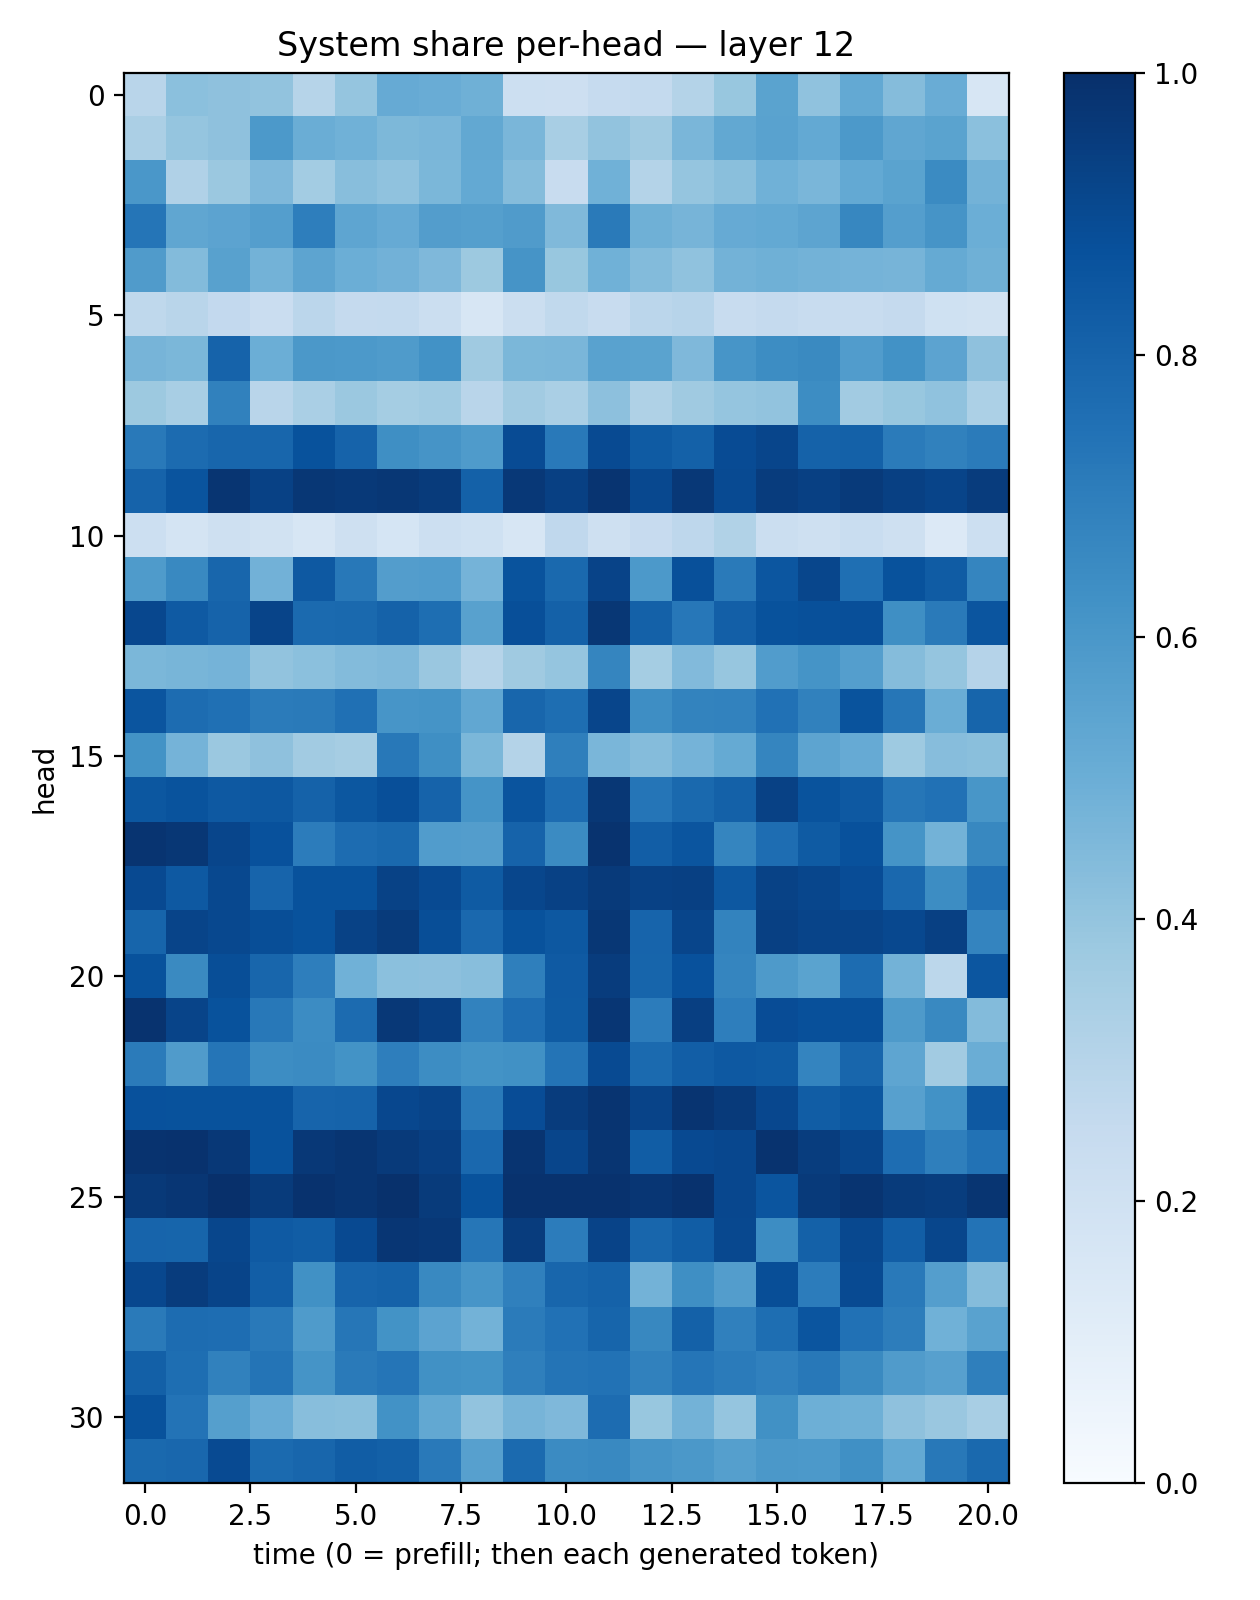

The table this chart was drawn from, first rows:
0.29172865, 0.41825518, 0.41221038, 0.4031434, 0.29779854, 0.39601326, 0.5130955, 0.50764996, 0.49030614, 0.21764497, 0.21456428, 0.24777289, 0.25440925, 0.30492428, 0.3867816, 0.5483876, 0.40976065, 0.52280974, 0.4363778, 0.50621045, 0.15746042
0.3342, 0.3981, 0.4121, 0.5909, 0.5027, 0.4865, 0.4541, 0.462, 0.5235, 0.4615, 0.341, 0.4057, 0.371, 0.4622, 0.525, 0.5518, 0.5207, 0.5899, 0.5336, 0.5492, 0.4181
0.6007, 0.3185, 0.3814, 0.4519, 0.3578, 0.4285, 0.4094, 0.4582, 0.52, 0.4374, 0.2361, 0.485, 0.3059, 0.3961, 0.4222, 0.4869, 0.4611, 0.5202, 0.5471, 0.6494, 0.4768
0.7327, 0.5314, 0.5454, 0.5679, 0.6954, 0.5352, 0.5134, 0.5723, 0.5651, 0.5783, 0.446, 0.7134, 0.4901, 0.472, 0.5146, 0.5234, 0.5407, 0.6676, 0.5687, 0.6122, 0.4991
0.58, 0.4399, 0.5568, 0.4802, 0.542, 0.4997, 0.4833, 0.4527, 0.3786, 0.6124, 0.3905, 0.487, 0.4382, 0.4067, 0.4769, 0.4915, 0.477, 0.4738, 0.4724, 0.5158, 0.4884
0.272, 0.2894, 0.258, 0.2299, 0.2822, 0.2518, 0.2565, 0.2192, 0.1624, 0.2209, 0.2654, 0.2374, 0.2839, 0.2937, 0.2372, 0.2505, 0.2396, 0.2406, 0.2538, 0.2006, 0.1918
0.4694, 0.4574, 0.8041, 0.4974, 0.5955, 0.5908, 0.5834, 0.6224, 0.3686, 0.4587, 0.4634, 0.5542, 0.5492, 0.4529, 0.6079, 0.6414, 0.6559, 0.5749, 0.6226, 0.5431, 0.4139
0.378, 0.3415, 0.6839, 0.2925, 0.338, 0.3798, 0.3546, 0.3654, 0.2893, 0.3602, 0.3365, 0.4168, 0.3235, 0.3677, 0.3951, 0.4024, 0.6441, 0.3595, 0.3902, 0.4074, 0.3315
0.7176, 0.7705, 0.7912, 0.7902, 0.8692, 0.8009, 0.6361, 0.6097, 0.5839, 0.892, 0.7172, 0.8966, 0.8327, 0.8122, 0.8943, 0.9149, 0.8079, 0.8112, 0.7085, 0.684, 0.7083
0.802, 0.8603, 0.9768, 0.9325, 0.9693, 0.9642, 0.9711, 0.956, 0.8098, 0.9675, 0.9354, 0.9811, 0.9036, 0.9653, 0.8956, 0.9499, 0.9367, 0.9586, 0.9354, 0.921, 0.9499
0.215, 0.1783, 0.2049, 0.1906, 0.1611, 0.2037, 0.171, 0.2152, 0.1997, 0.1569, 0.2671, 0.2083, 0.2425, 0.2735, 0.3138, 0.2244, 0.2045, 0.2332, 0.2102, 0.1362, 0.2185
0.5841, 0.6572, 0.7896, 0.4836, 0.8435, 0.7195, 0.572, 0.5765, 0.4734, 0.8637, 0.7806, 0.9221, 0.5929, 0.8755, 0.7126, 0.8516, 0.9121, 0.7548, 0.8683, 0.832, 0.6716
0.908, 0.8372, 0.8021, 0.9198, 0.7763, 0.7808, 0.805, 0.7605, 0.5554, 0.8789, 0.8115, 0.9719, 0.8098, 0.7262, 0.8176, 0.8705, 0.8756, 0.8816, 0.636, 0.7144, 0.8561
0.4596, 0.4665, 0.4749, 0.4043, 0.4188, 0.4395, 0.4479, 0.3847, 0.2972, 0.3698, 0.3972, 0.6718, 0.3532, 0.4445, 0.3936, 0.5752, 0.617, 0.5694, 0.4347, 0.3954, 0.3044
0.8573, 0.7695, 0.7502, 0.7086, 0.7139, 0.7526, 0.6068, 0.6145, 0.5284, 0.7907, 0.7585, 0.9145, 0.6384, 0.6768, 0.6834, 0.7481, 0.6849, 0.8642, 0.7302, 0.5036, 0.7966
0.6186, 0.4749, 0.3805, 0.4132, 0.3597, 0.3497, 0.7216, 0.6335, 0.4602, 0.3071, 0.6943, 0.4627, 0.4364, 0.4754, 0.5181, 0.6682, 0.5407, 0.5151, 0.3737, 0.4328, 0.4225
0.8492, 0.8646, 0.8404, 0.8463, 0.8069, 0.8477, 0.8795, 0.8014, 0.6157, 0.8599, 0.7691, 0.9717, 0.7332, 0.7799, 0.8115, 0.9335, 0.8666, 0.8402, 0.7267, 0.7497, 0.6027
0.9824, 0.9694, 0.9162, 0.8744, 0.7047, 0.7689, 0.7802, 0.5762, 0.5733, 0.8013, 0.6505, 0.9856, 0.822, 0.8558, 0.6709, 0.7629, 0.8331, 0.8748, 0.6153, 0.4799, 0.663
0.9016, 0.841, 0.9038, 0.7976, 0.8708, 0.8689, 0.9286, 0.8979, 0.8334, 0.9129, 0.9326, 0.958, 0.9308, 0.937, 0.845, 0.929, 0.9106, 0.8887, 0.7841, 0.6438, 0.751
0.7969, 0.9203, 0.906, 0.8867, 0.8685, 0.9297, 0.9564, 0.8857, 0.784, 0.8708, 0.8472, 0.9689, 0.7979, 0.915, 0.6789, 0.934, 0.9189, 0.9218, 0.9043, 0.9363, 0.674
0.8684, 0.6553, 0.8865, 0.7899, 0.6981, 0.4853, 0.4202, 0.4175, 0.4272, 0.694, 0.8381, 0.9513, 0.7931, 0.8716, 0.6704, 0.5868, 0.5483, 0.7679, 0.4797, 0.2798, 0.8533
0.9848, 0.9196, 0.8688, 0.7195, 0.6473, 0.7708, 0.9664, 0.9391, 0.6813, 0.7637, 0.8325, 0.9761, 0.7052, 0.9401, 0.6954, 0.8869, 0.8771, 0.8754, 0.5878, 0.6569, 0.4393
0.7089, 0.5796, 0.7342, 0.6443, 0.6512, 0.62, 0.6979, 0.6413, 0.6204, 0.6289, 0.7373, 0.8981, 0.7747, 0.8231, 0.8402, 0.8337, 0.673, 0.7917, 0.5368, 0.3596, 0.5014
0.8748, 0.8689, 0.8686, 0.8692, 0.8002, 0.8042, 0.9065, 0.9182, 0.7139, 0.8905, 0.9513, 0.9814, 0.9244, 0.9818, 0.9586, 0.9095, 0.828, 0.8495, 0.5587, 0.6213, 0.8425
0.9878, 0.9883, 0.9663, 0.8702, 0.9657, 0.9771, 0.9598, 0.9391, 0.7836, 0.9813, 0.9164, 0.9803, 0.828, 0.9002, 0.9073, 0.9848, 0.9486, 0.9113, 0.764, 0.6926, 0.7461
0.9633, 0.976, 0.9983, 0.954, 0.9892, 0.9771, 0.9938, 0.9566, 0.8694, 0.9899, 0.9909, 0.9914, 0.9727, 0.9914, 0.91, 0.8559, 0.9605, 0.9832, 0.9545, 0.9482, 0.9775
0.7974, 0.7968, 0.911, 0.8386, 0.8277, 0.8999, 0.9765, 0.9668, 0.7281, 0.9502, 0.7048, 0.9249, 0.7909, 0.8244, 0.9044, 0.6413, 0.8098, 0.9028, 0.8238, 0.9118, 0.7412
0.9074, 0.9515, 0.9214, 0.8223, 0.6272, 0.7984, 0.8072, 0.6587, 0.6078, 0.689, 0.7909, 0.8082, 0.4803, 0.6358, 0.5726, 0.8864, 0.7067, 0.8962, 0.7182, 0.5671, 0.436
0.7132, 0.7672, 0.7644, 0.7185, 0.585, 0.7282, 0.6205, 0.5442, 0.4804, 0.7092, 0.7482, 0.7957, 0.6609, 0.8112, 0.6879, 0.7601, 0.8593, 0.7464, 0.7029, 0.4853, 0.5515
0.8147, 0.7585, 0.6842, 0.738, 0.6154, 0.7118, 0.733, 0.6265, 0.6202, 0.692, 0.7352, 0.7426, 0.6874, 0.7305, 0.709, 0.6879, 0.7196, 0.6542, 0.5794, 0.5624, 0.6942
0.8679, 0.7392, 0.5648, 0.5052, 0.4273, 0.4241, 0.6229, 0.5238, 0.4033, 0.4712, 0.4524, 0.7661, 0.3897, 0.4792, 0.3968, 0.6251, 0.4923, 0.4916, 0.4107, 0.3847, 0.3405
0.7809, 0.7889, 0.8954, 0.7767, 0.7929, 0.8277, 0.8142, 0.7168, 0.5593, 0.775, 0.6503, 0.6581, 0.6124, 0.5946, 0.5658, 0.5956, 0.5924, 0.6324, 0.5201, 0.7214, 0.7795
